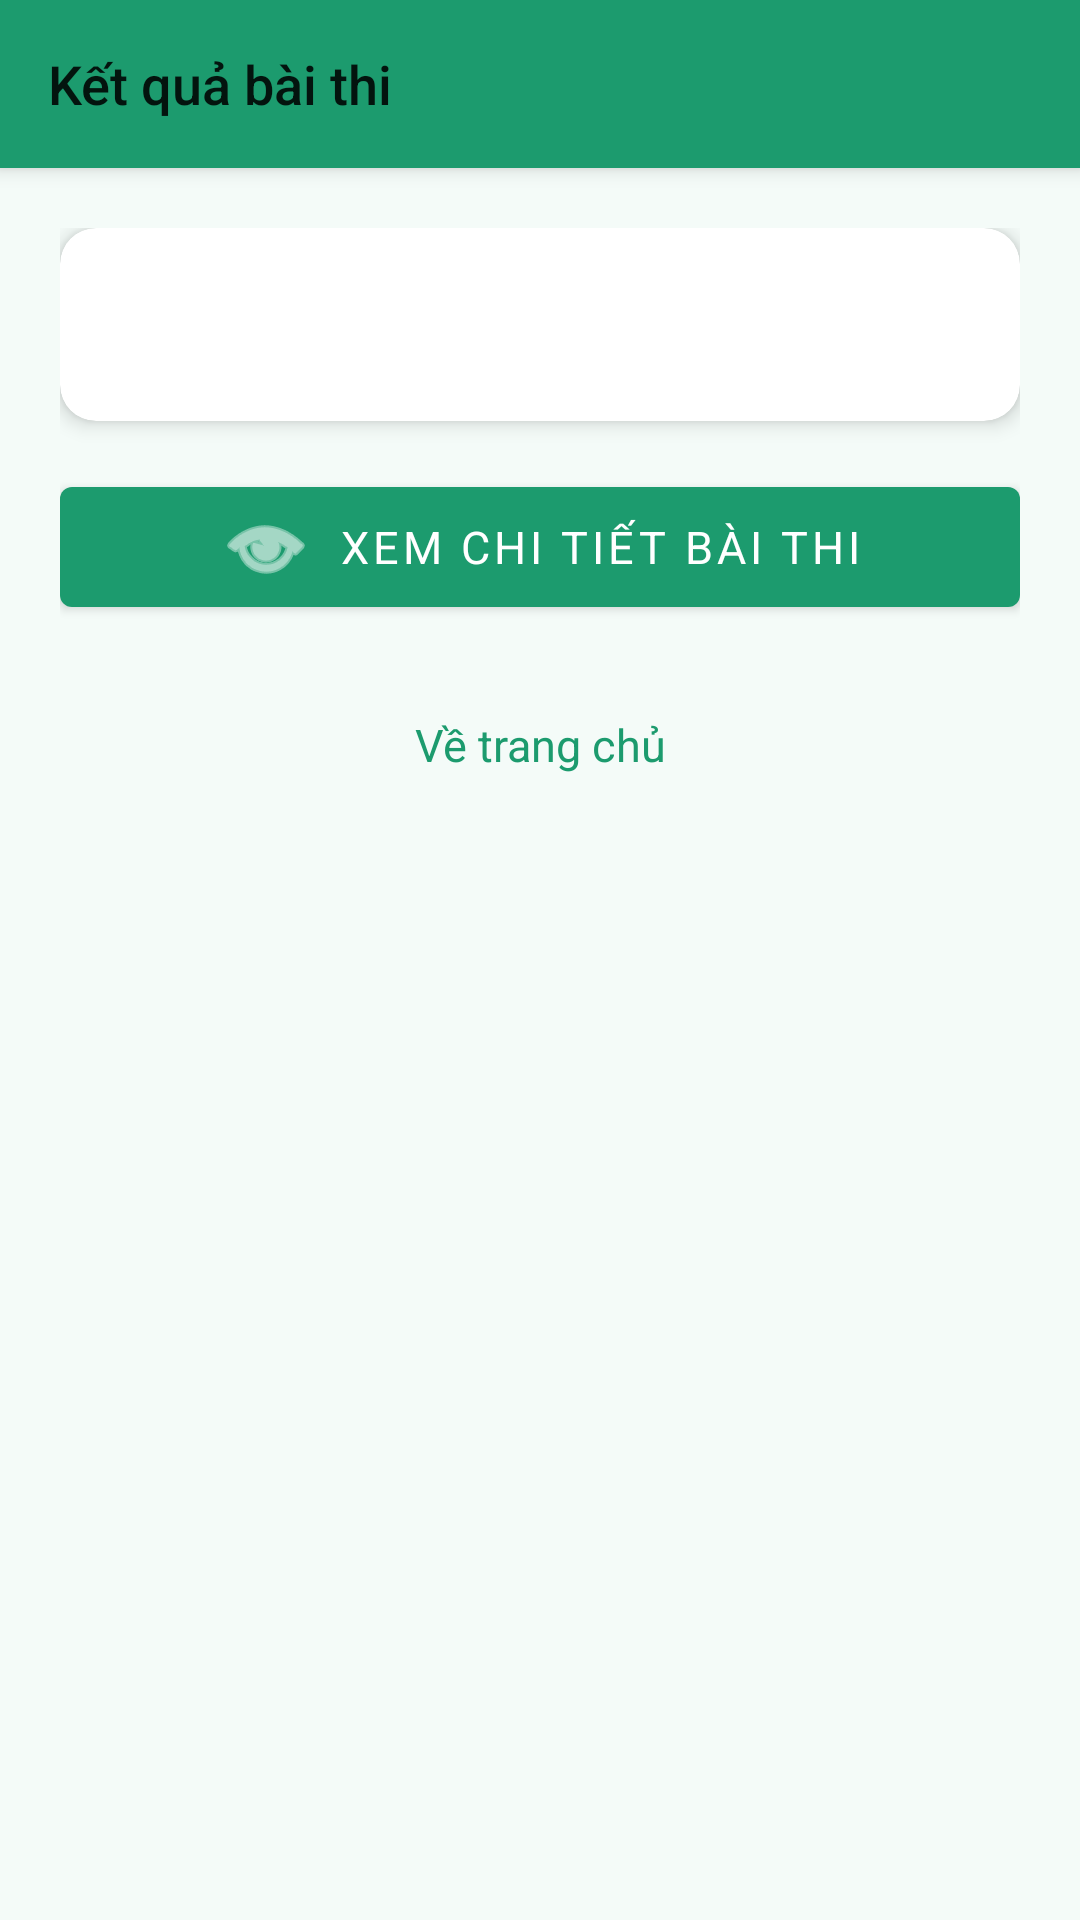

Here is an Android app screen rendered from its layout file. Give the layout XML and the strings, colors and styles it references.
<!-- AndroidManifest.xml: application theme Theme.MotorcycleTheory -->
<!-- res/layout/activity_exam_result.xml -->
<?xml version="1.0" encoding="utf-8"?>
<androidx.coordinatorlayout.widget.CoordinatorLayout xmlns:android="http://schemas.android.com/apk/res/android"
    xmlns:app="http://schemas.android.com/apk/res-auto"
    android:layout_width="match_parent"
    android:layout_height="match_parent"
    android:fitsSystemWindows="true"
    android:background="@color/surface_light">

    
    <com.google.android.material.appbar.AppBarLayout
        android:id="@+id/appBarLayout"
        android:layout_width="match_parent"
        android:layout_height="wrap_content"
        android:fitsSystemWindows="true">

        <com.google.android.material.appbar.MaterialToolbar
            android:id="@+id/toolbar"
            android:layout_width="match_parent"
            android:layout_height="?attr/actionBarSize"
            app:title="@string/exam_result_title"
            app:titleTextAppearance="@style/ToolbarTitle"
            app:navigationIcon="@drawable/ic_back" />

    </com.google.android.material.appbar.AppBarLayout>

    
    <androidx.core.widget.NestedScrollView
        android:layout_width="match_parent"
        android:layout_height="match_parent"
        android:fillViewport="true"
        app:layout_behavior="@string/appbar_scrolling_view_behavior">

        <LinearLayout
            android:layout_width="match_parent"
            android:layout_height="wrap_content"
            android:orientation="vertical"
            android:padding="20dp">

            
            <com.google.android.material.card.MaterialCardView
                android:layout_width="match_parent"
                android:layout_height="wrap_content"
                app:cardCornerRadius="12dp"
                app:cardElevation="4dp">

                <LinearLayout
                    android:layout_width="match_parent"
                    android:layout_height="wrap_content"
                    android:orientation="vertical"
                    android:padding="20dp"
                    android:gravity="center_horizontal">

        <TextView
            android:id="@+id/tvResultSummary"
            android:layout_width="wrap_content"
            android:layout_height="wrap_content"
                        android:textSize="18sp"
                        android:lineSpacingExtra="4dp"
            android:textColor="@color/text_primary"
            android:gravity="center_horizontal" />

                </LinearLayout>

            </com.google.android.material.card.MaterialCardView>

            
        <com.google.android.material.button.MaterialButton
            android:id="@+id/btnViewDetail"
                android:layout_width="match_parent"
                android:layout_height="wrap_content"
                android:layout_marginTop="16dp"
                android:text="@string/view_exam_detail"
                android:textSize="15sp"
                app:icon="@android:drawable/ic_menu_view"
                app:iconGravity="textStart" />

            
            <com.google.android.material.card.MaterialCardView
                android:id="@+id/cardDetail"
                android:layout_width="match_parent"
            android:layout_height="wrap_content"
            android:layout_marginTop="16dp"
                android:visibility="gone"
                app:cardCornerRadius="12dp"
                app:cardElevation="4dp">

                <LinearLayout
                    android:layout_width="match_parent"
                    android:layout_height="wrap_content"
                    android:orientation="vertical"
                    android:padding="16dp">

                    <TextView
                        android:layout_width="wrap_content"
                        android:layout_height="wrap_content"
                        android:text="Chi tiết từng câu:"
                        android:textSize="16sp"
                        android:textStyle="bold"
                        android:textColor="@color/text_primary"
                        android:layout_marginBottom="12dp" />

                    <androidx.core.widget.NestedScrollView
                        android:layout_width="match_parent"
                        android:layout_height="wrap_content"
                        android:maxHeight="400dp">

        <TextView
            android:id="@+id/tvDetail"
                            android:layout_width="match_parent"
            android:layout_height="wrap_content"
            android:textSize="14sp"
                            android:lineSpacingExtra="2dp"
                            android:textColor="@color/text_primary" />

                    </androidx.core.widget.NestedScrollView>

                </LinearLayout>

            </com.google.android.material.card.MaterialCardView>

        <com.google.android.material.button.MaterialButton
            android:id="@+id/btnBackToHome"
                style="@style/Widget.Material3.Button.TextButton"
                android:layout_width="match_parent"
            android:layout_height="wrap_content"
                android:layout_marginTop="16dp"
                android:text="@string/back_to_home"
                android:textSize="15sp" />

    </LinearLayout>

    </androidx.core.widget.NestedScrollView>

</androidx.coordinatorlayout.widget.CoordinatorLayout>
<!-- resources referenced by this layout -->
<resources>
  <color name="surface_light">#F4FBF8</color>
  <color name="text_primary">#1A1C1B</color>
  <string name="back_to_home">Về trang chủ</string>
  <string name="exam_result_title">Kết quả bài thi</string>
  <string name="view_exam_detail">Xem chi tiết bài thi</string>
  <style name="ToolbarTitle" parent="TextAppearance.Widget.AppCompat.Toolbar.Title">
          <item name="android:textSize">18sp</item>
      </style>
  <style name="Theme.MotorcycleTheory" parent="Theme.MaterialComponents.DayNight.NoActionBar">
          <item name="colorPrimary">@color/brand_green</item>
          <item name="colorPrimaryVariant">@color/brand_dark</item>
          <item name="colorOnPrimary">@color/white</item>
          <item name="android:statusBarColor" tools:targetApi="l">@color/brand_dark</item>
          
          <item name="android:fontFamily">sans-serif</item>
          <item name="fontFamily">sans-serif</item>
      </style>
  <color name="brand_green">#1C9B6E</color>
  <color name="brand_dark">#0B3D2E</color>
  <color name="white">#FFFFFF</color>
</resources>
